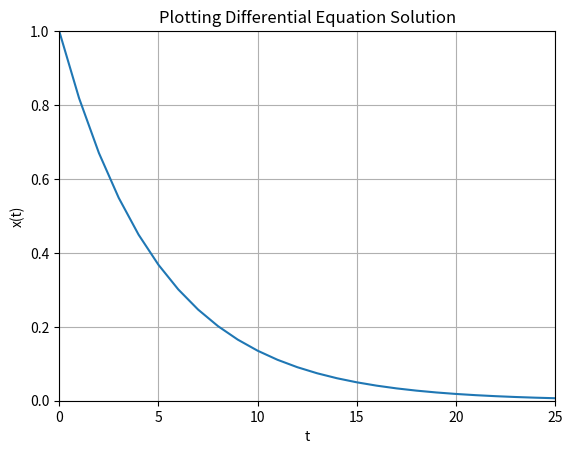

Python code for this plot:
import numpy as np
from scipy.integrate import odeint
import matplotlib.pyplot as plt

# Initialization
tstart = 0
tstop = 25
increment = 1

T = 5
a = -1/T
x0 = 1
t = np.arange(tstart,tstop+1,increment)


# Function that returns dx/dt
def mydiff(x, t, a):
    
    dxdt = a * x

    return dxdt


# Solve ODE
x = odeint(mydiff, x0, t, args=(a,))
print(x)


# Plot the Results
plt.plot(t,x)
plt.title('Plotting Differential Equation Solution')
plt.xlabel('t')
plt.ylabel('x(t)')
plt.grid()
plt.axis([0, 25, 0, 1])
plt.show()